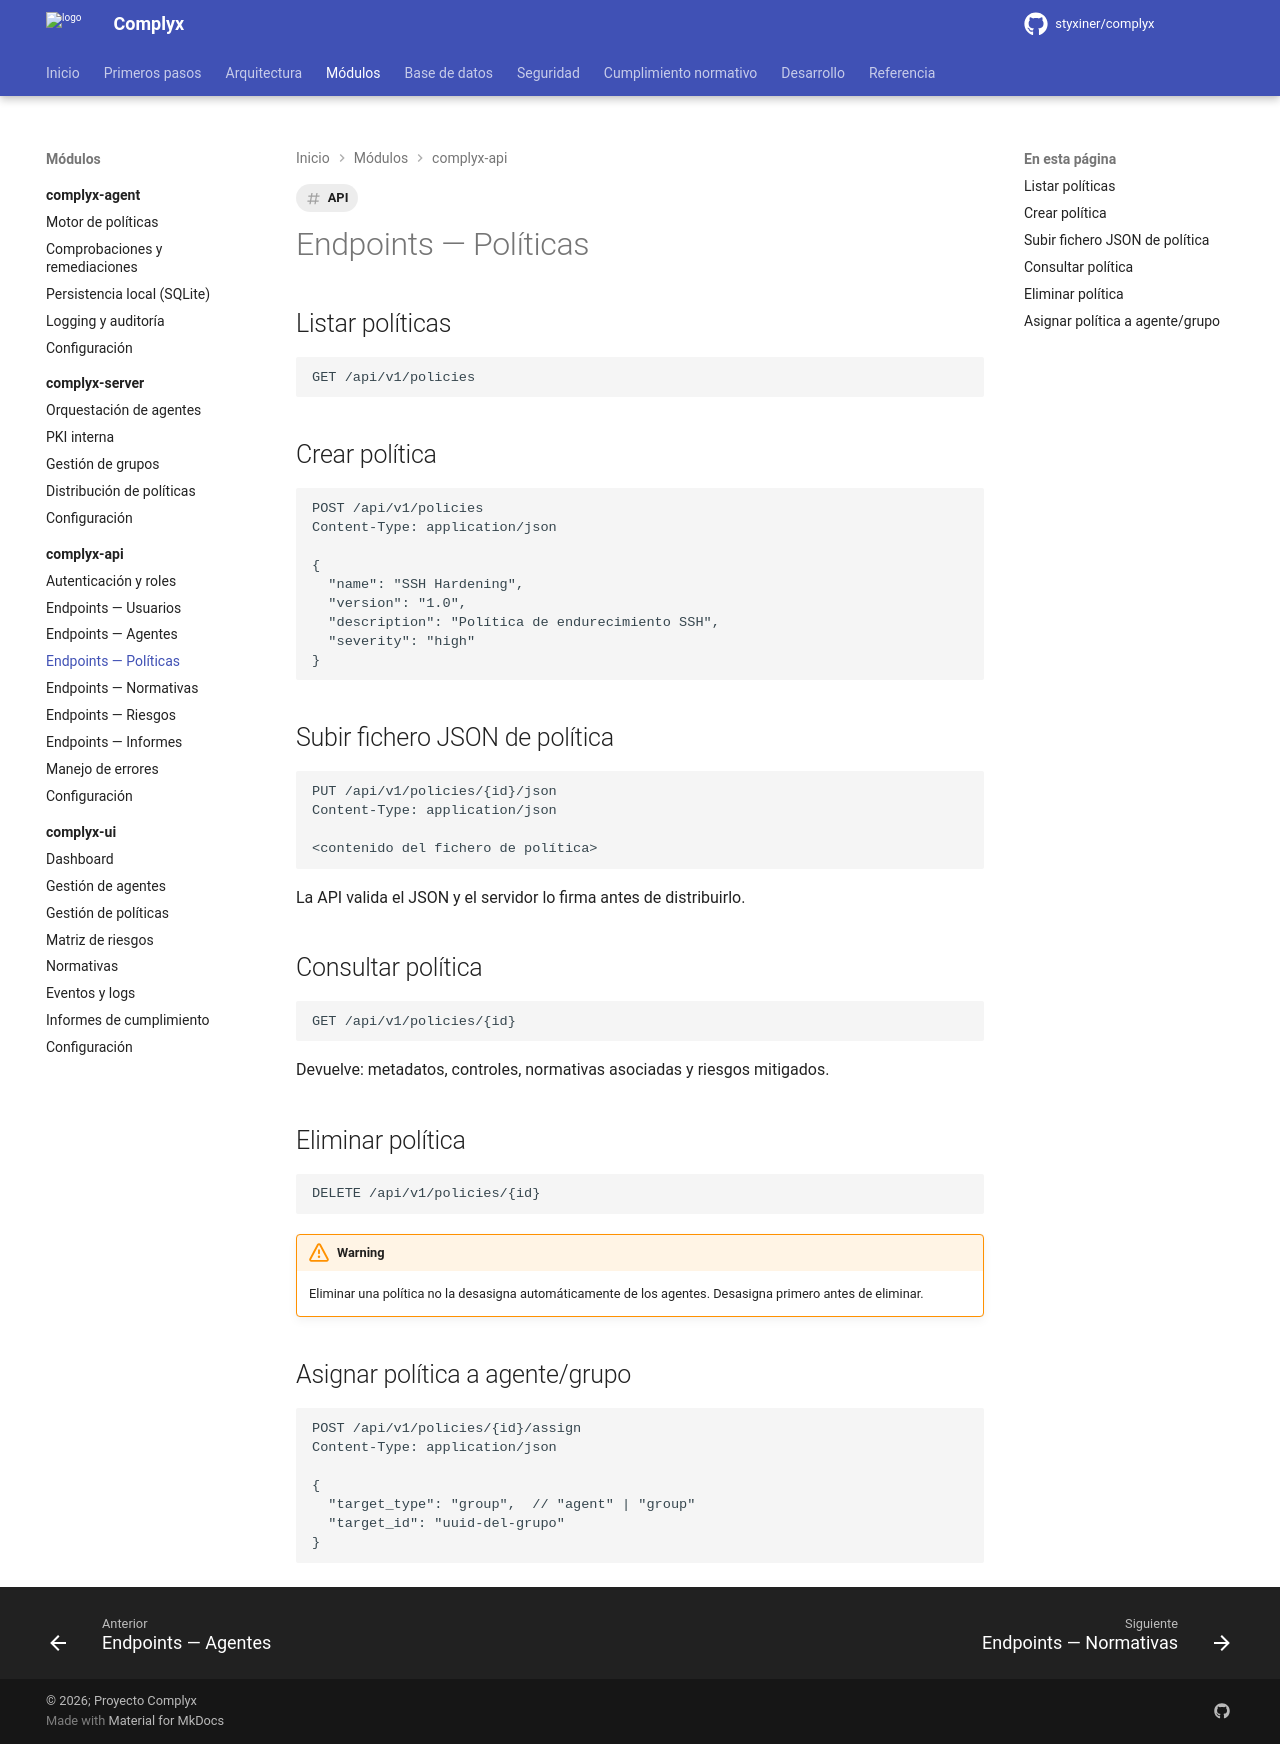

repository: styxiner/complyx · page: modules/complyx-api/endpoints-policies/index.html · generator: mkdocs

---
title: Endpoints — Políticas
tags: [API]
---

# Endpoints — Políticas

## Listar políticas

```http
GET /api/v1/policies
```

## Crear política

```http
POST /api/v1/policies
Content-Type: application/json

{
  "name": "SSH Hardening",
  "version": "1.0",
  "description": "Política de endurecimiento SSH",
  "severity": "high"
}
```

## Subir fichero JSON de política

```http
PUT /api/v1/policies/{id}/json
Content-Type: application/json

<contenido del fichero de política>
```

La API valida el JSON y el servidor lo firma antes de distribuirlo.

## Consultar política

```http
GET /api/v1/policies/{id}
```

Devuelve: metadatos, controles, normativas asociadas y riesgos mitigados.

## Eliminar política

```http
DELETE /api/v1/policies/{id}
```

!!! warning
    Eliminar una política no la desasigna automáticamente de los agentes. Desasigna primero antes de eliminar.

## Asignar política a agente/grupo

```http
POST /api/v1/policies/{id}/assign
Content-Type: application/json

{
  "target_type": "group",  // "agent" | "group"
  "target_id": "uuid-del-grupo"
}
```
